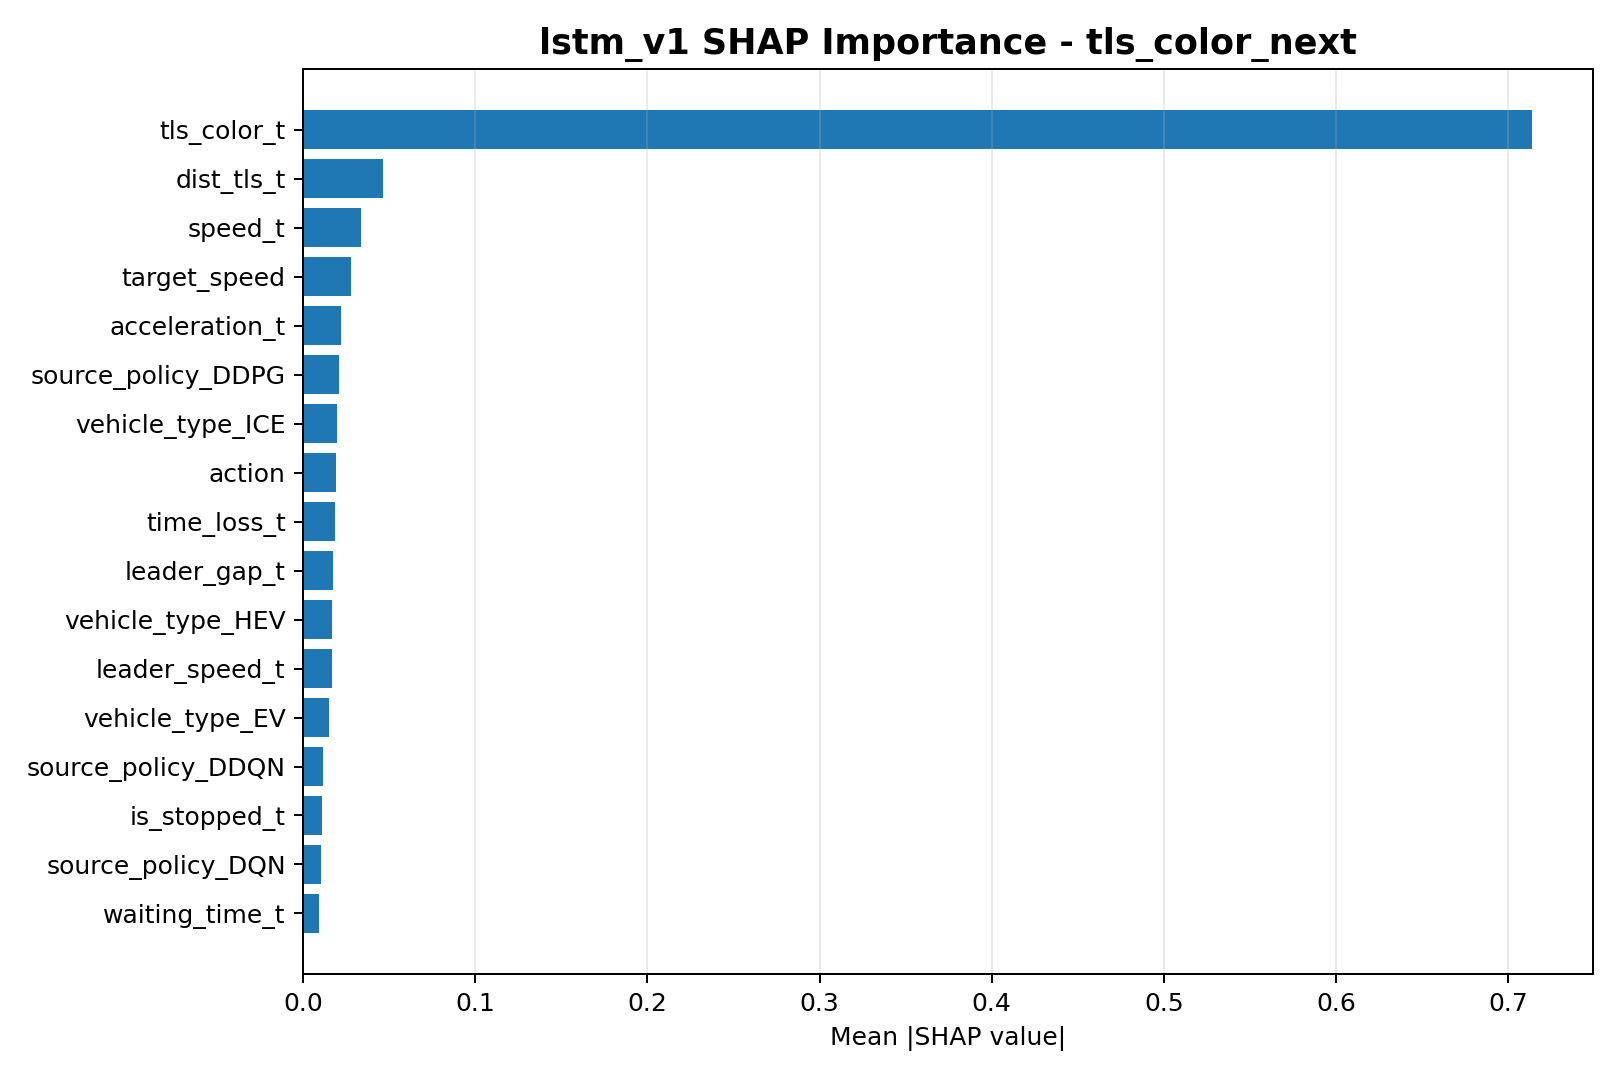

The data file committed next to this chart (first rows):
feature, mean_abs_shap
tls_color_t, 0.7137
dist_tls_t, 0.04655
speed_t, 0.03373
target_speed, 0.02753
acceleration_t, 0.02206
source_policy_DDPG, 0.02055
vehicle_type_ICE, 0.01932
action, 0.01901
time_loss_t, 0.01839
leader_gap_t, 0.01731
vehicle_type_HEV, 0.0167
leader_speed_t, 0.01657
vehicle_type_EV, 0.01472
source_policy_DDQN, 0.01162
is_stopped_t, 0.01095
source_policy_DQN, 0.01043
waiting_time_t, 0.009136
